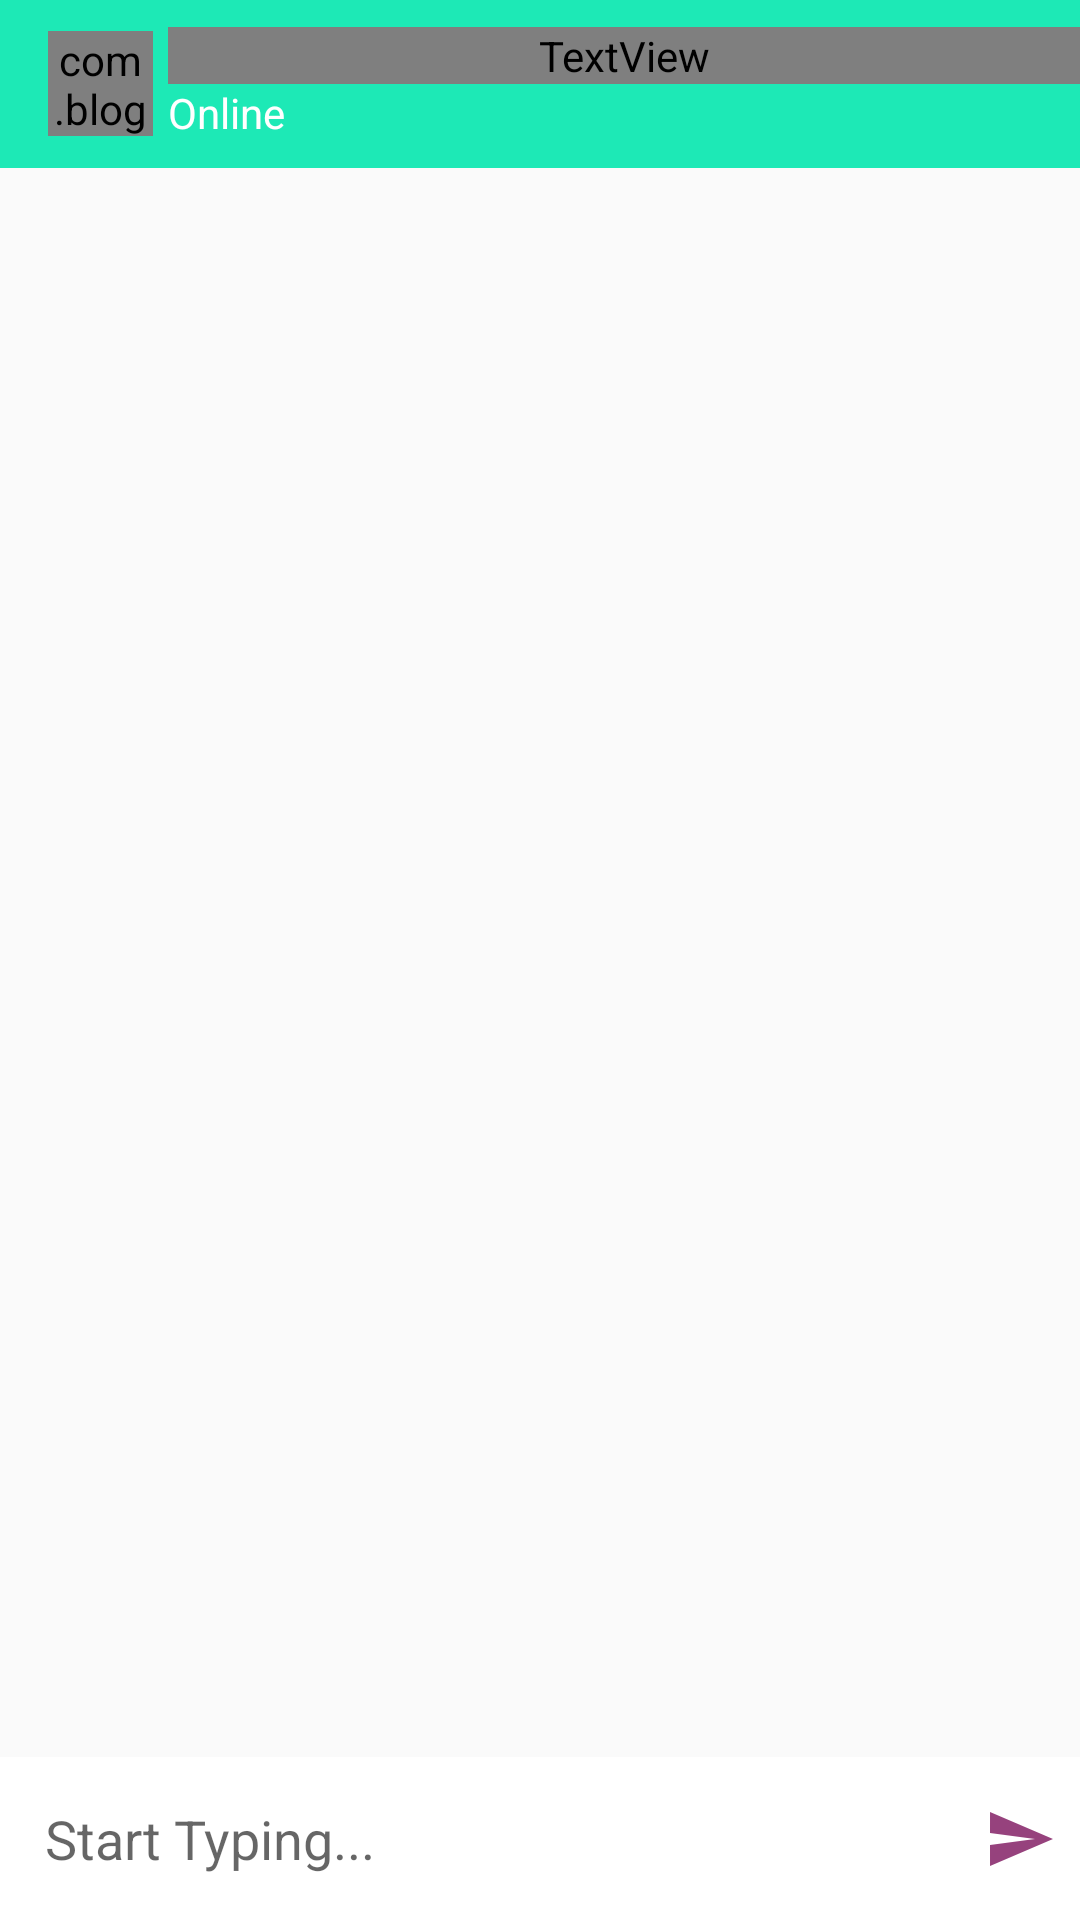

Produce the Android XML layout that renders to this screen, including the resource entries it uses.
<!-- AndroidManifest.xml: activity theme AppThemeNo -->
<!-- res/layout/activity_chat.xml -->
<?xml version="1.0" encoding="utf-8"?>
<RelativeLayout xmlns:android="http://schemas.android.com/apk/res/android"
    xmlns:app="http://schemas.android.com/apk/res-auto"
    xmlns:tools="http://schemas.android.com/tools"
    android:layout_width="match_parent"
    android:layout_height="match_parent"
    android:background="@drawable/bg1"
    tools:context=".ChatActivity"
    >

    <androidx.appcompat.widget.Toolbar
        android:layout_width="match_parent"
        android:layout_height="?android:attr/actionBarSize"
        android:background="@color/colorPrimary"
        android:id="@+id/toolbar"
        android:theme="@style/ThemeOverlay.AppCompat.Dark.ActionBar"
        >
        <com.blogspot.atifsoftwares.circularimageview.CircularImageView

            android:id="@+id/profileiv"
            android:layout_width="35dp"
            android:layout_height="35dp"
            android:scaleType="centerCrop"
            android:src="@drawable/ic_face"/>
        <LinearLayout
            android:layout_width="match_parent"
            android:layout_height="wrap_content"
            android:orientation="vertical">

            <TextView
                android:id="@+id/uname"
                android:layout_width="match_parent"
                android:layout_height="wrap_content"
                android:layout_marginLeft="5dp"
                android:fontFamily="@font/cherry_swash"
                android:text="His name"
                android:textColor="#fff"
                android:textStyle="bold"
                android:textSize="18sp" />
            <TextView
                android:id="@+id/ustatus"
                android:layout_width="match_parent"
                android:layout_height="wrap_content"
                android:text="Online"
                android:textColor="#fff"
                android:layout_marginLeft="5dp"

                />

        </LinearLayout>
    </androidx.appcompat.widget.Toolbar>

    <androidx.recyclerview.widget.RecyclerView
        android:id="@+id/chat_rec_view"
        android:layout_width="match_parent"
        android:layout_height="match_parent"
        android:layout_above="@+id/typeview"
        android:layout_below="@+id/toolbar" />
    <LinearLayout
        android:id="@+id/typeview"
        android:layout_width="match_parent"
        android:layout_height="wrap_content"
        android:layout_alignParentBottom="true"
        android:gravity="center"
        android:orientation="horizontal"
        android:background="#FFF"
        >
        <EditText
            android:id="@+id/messagev"
            android:layout_width="match_parent"
            android:layout_height="wrap_content"
            android:hint="Start Typing..."
            android:background="@null"
            android:padding="15dp"
            android:inputType="textCapSentences|textMultiLine"
            android:layout_weight="1"
            />
        <ImageButton
            android:id="@+id/send"
            android:layout_width="40dp"
            android:layout_height="match_parent"
            android:src="@drawable/ic_send"
            android:background="@null"/>
    </LinearLayout>

</RelativeLayout>
<!-- resources referenced by this layout -->
<resources>
  <color name="colorPrimary">#1de9b6</color>
  <!-- drawable ic_face (drawable-anydpi) -->
  <vector xmlns:android="http://schemas.android.com/apk/res/android"
      android:width="24dp"
      android:height="24dp"
      android:viewportWidth="24"
      android:viewportHeight="24"
      android:tint="#A90618"
      android:alpha="0.8">
      <path
          android:fillColor="#FF000000"
          android:pathData="M11.99,2C6.47,2 2,6.48 2,12s4.47,10 9.99,10C17.52,22 22,17.52 22,12S17.52,2 11.99,2zM12,20c-4.42,0 -8,-3.58 -8,-8s3.58,-8 8,-8 8,3.58 8,8 -3.58,8 -8,8zM15.5,11c0.83,0 1.5,-0.67 1.5,-1.5S16.33,8 15.5,8 14,8.67 14,9.5s0.67,1.5 1.5,1.5zM8.5,11c0.83,0 1.5,-0.67 1.5,-1.5S9.33,8 8.5,8 7,8.67 7,9.5 7.67,11 8.5,11zM12,17.5c2.33,0 4.31,-1.46 5.11,-3.5L6.89,14c0.8,2.04 2.78,3.5 5.11,3.5z"/>
  </vector>
  <!-- drawable ic_send (drawable-anydpi) -->
  <vector xmlns:android="http://schemas.android.com/apk/res/android"
      android:width="24dp"
      android:height="24dp"
      android:viewportWidth="24"
      android:viewportHeight="24"
      android:tint="#7C125C"
      android:alpha="0.8">
      <path
          android:fillColor="#FF000000"
          android:pathData="M2.01,21L23,12 2.01,3 2,10l15,2 -15,2z"/>
  </vector>
  <style name="AppThemeNo" parent="Theme.AppCompat.Light.NoActionBar">
          
          <item name="colorPrimary">@color/colorPrimary</item>
          <item name="colorPrimaryDark">@color/colorPrimaryDark</item>
          <item name="colorAccent">@color/colorAccent</item>
      </style>
  <color name="colorPrimaryDark">#00b686</color>
  <color name="colorAccent">#40c4ff</color>
</resources>
